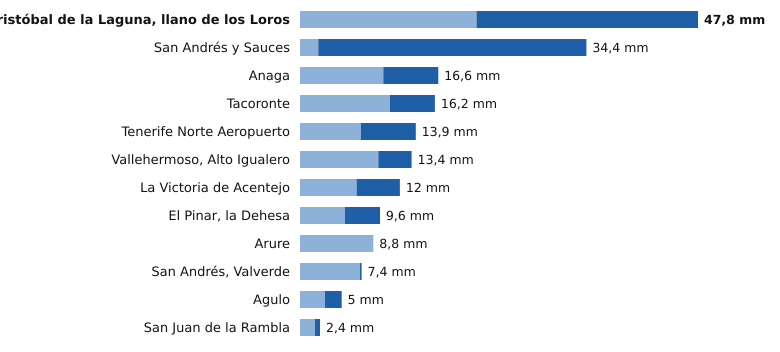

Source data for this figure (header and first rows):
estacion, provincia, indicativo, mm_6_dias_anteriores, mm_hoy, mm_7_dias, horas_de_hoy
San Cristóbal de la Laguna, llano de los…, Santa Cruz de Tenerife, C446G, 21.2, 26.6, 47.8, 15
San Andrés y Sauces, Santa Cruz de Tenerife, C148F, 2.2, 32.2, 34.4, 15
Anaga, Santa Cruz de Tenerife, C449F, 10.0, 6.6, 16.6, 12
Tacoronte, Santa Cruz de Tenerife, C458A, 10.8, 5.4, 16.2, 14
Tenerife Norte Aeropuerto, Santa Cruz de Tenerife, C447A, 7.3, 6.6, 13.9, 15
Vallehermoso, Alto Igualero, Santa Cruz de Tenerife, C314Z, 9.4, 4.0, 13.4, 16
La Victoria de Acentejo, Santa Cruz de Tenerife, C457I, 6.8, 5.2, 12.0, 15
El Pinar, la Dehesa, Santa Cruz de Tenerife, C917E, 5.4, 4.2, 9.6, 16
Arure, Santa Cruz de Tenerife, C316I, 8.8, 0.0, 8.8, 13
San Andrés, Valverde, Santa Cruz de Tenerife, C925F, 7.2, 0.2, 7.4, 15
Agulo, Santa Cruz de Tenerife, C317B, 3.0, 2.0, 5.0, 16
San Juan de la Rambla, Santa Cruz de Tenerife, C468X, 1.8, 0.6, 2.4, 15
